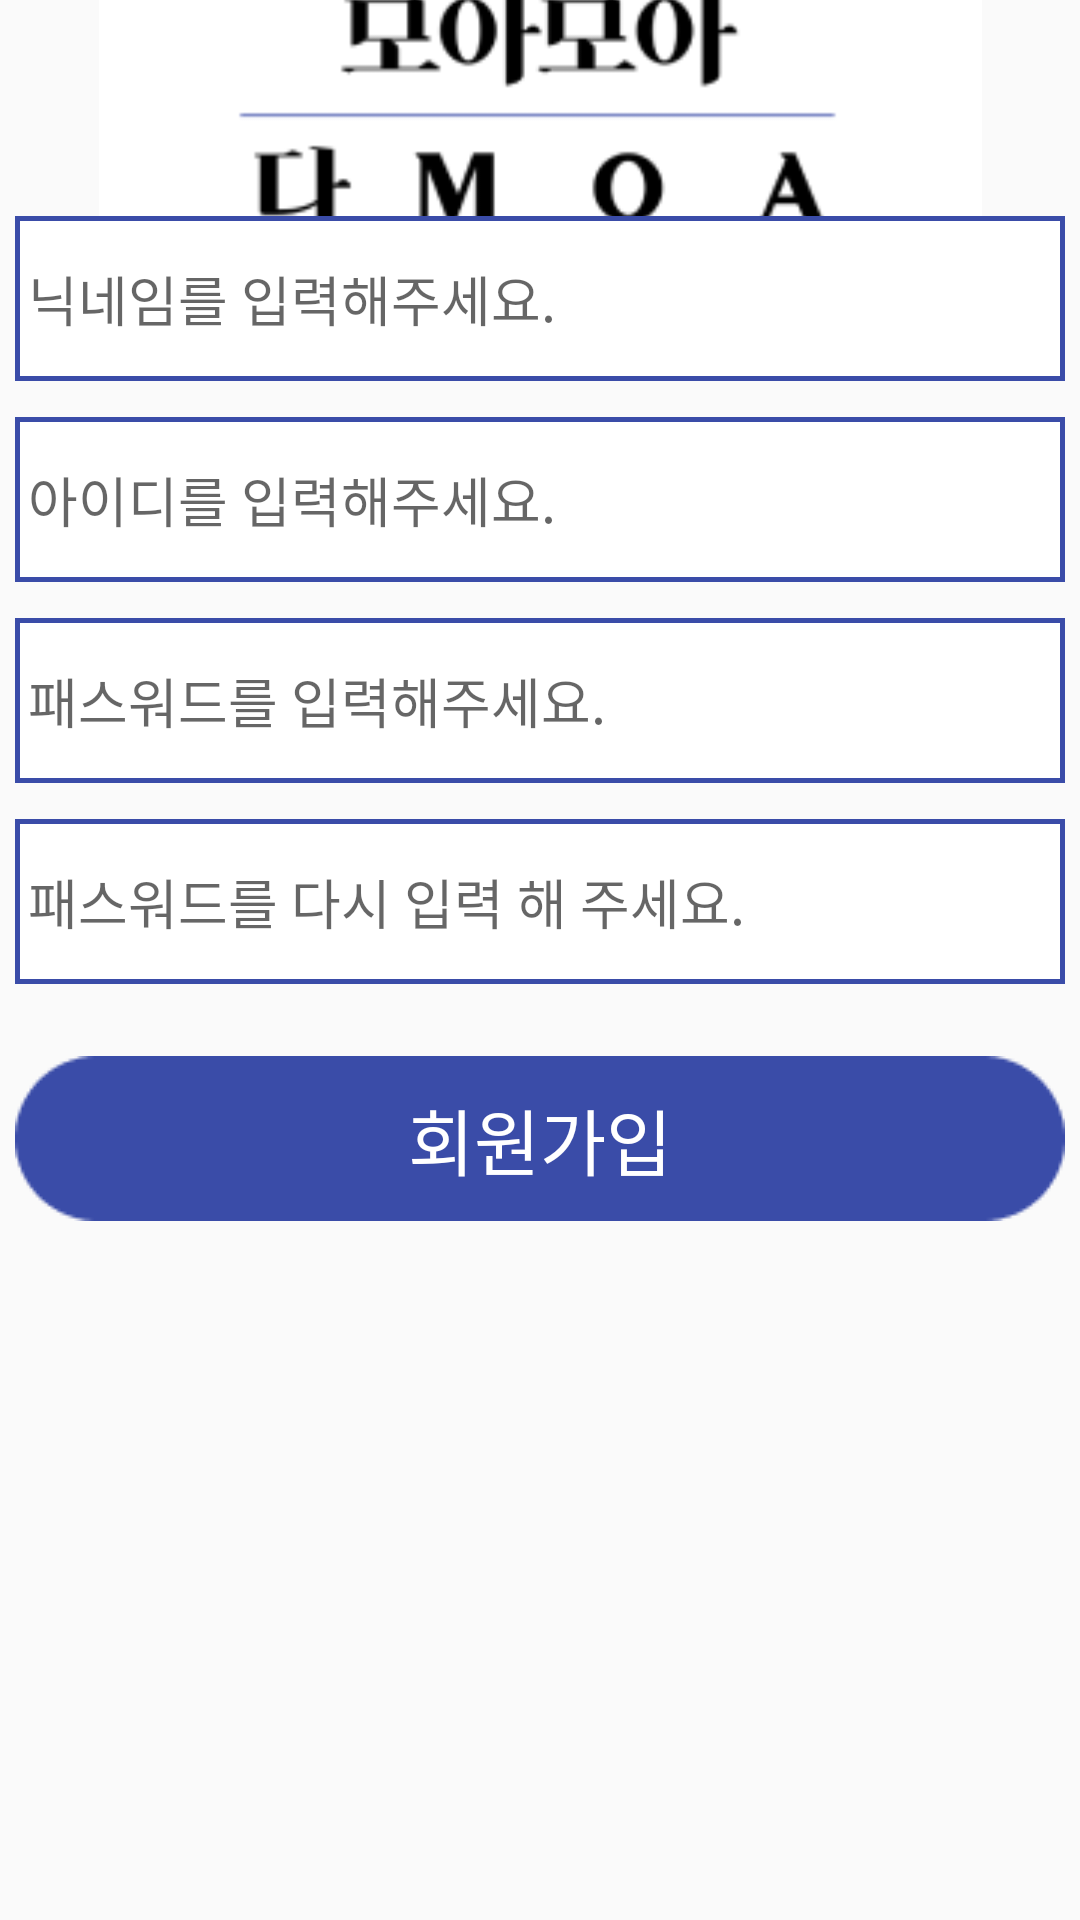

The Android layout XML behind this screen, and the referenced resources:
<!-- AndroidManifest.xml: application theme Theme.Moamoadamoa -->
<!-- res/layout/activity_register.xml -->
<?xml version="1.0" encoding="utf-8"?>
<androidx.constraintlayout.widget.ConstraintLayout xmlns:android="http://schemas.android.com/apk/res/android"
    xmlns:app="http://schemas.android.com/apk/res-auto"
    xmlns:tools="http://schemas.android.com/tools"
    android:layout_width="match_parent"
    android:layout_height="match_parent"
    tools:context=".Register">

    <ImageView
        android:layout_width="wrap_content"
        android:layout_height="wrap_content"
        android:src="@drawable/moamoa_logo"
        app:layout_constraintBottom_toTopOf="@+id/edit_nick"
        app:layout_constraintEnd_toEndOf="parent"
        app:layout_constraintStart_toStartOf="parent"
        app:layout_constraintTop_toTopOf="parent" />

    <EditText
        android:id="@+id/edit_nick"
        android:layout_width="350dp"
        android:layout_height="55dp"
        android:layout_marginBottom="12dp"
        android:background="@drawable/edittext_border"
        android:hint=" 닉네임를 입력해주세요."
        app:layout_constraintBottom_toTopOf="@+id/edit_id"
        app:layout_constraintEnd_toEndOf="parent"
        app:layout_constraintHorizontal_bias="0.508"
        app:layout_constraintStart_toStartOf="parent" />

    <EditText
        android:id="@+id/edit_id"
        android:layout_width="350dp"
        android:layout_height="55dp"
        android:layout_marginBottom="12dp"
        android:background="@drawable/edittext_border"
        android:hint=" 아이디를 입력해주세요."
        app:layout_constraintBottom_toTopOf="@+id/edit_pw"
        app:layout_constraintEnd_toEndOf="parent"
        app:layout_constraintHorizontal_bias="0.508"
        app:layout_constraintStart_toStartOf="parent" />


    <EditText
        android:id="@+id/edit_pw"
        android:layout_width="350dp"
        android:layout_height="55dp"
        android:layout_marginBottom="12dp"
        android:background="@drawable/edittext_border"
        android:hint=" 패스워드를 입력해주세요."
        app:layout_constraintBottom_toTopOf="@+id/edit_pw_again"
        app:layout_constraintEnd_toEndOf="parent"
        app:layout_constraintHorizontal_bias="0.508"
        app:layout_constraintStart_toStartOf="parent" />

    <EditText
        android:id="@+id/edit_pw_again"
        android:layout_width="350dp"
        android:layout_height="55dp"
        android:layout_marginBottom="312dp"
        android:background="@drawable/edittext_border"
        android:hint=" 패스워드를 다시 입력 해 주세요."
        app:layout_constraintBottom_toBottomOf="parent"
        app:layout_constraintEnd_toEndOf="parent"
        app:layout_constraintHorizontal_bias="0.491"
        app:layout_constraintStart_toStartOf="parent" />

    <ImageButton
        android:id="@+id/register_btn"
        android:src="@drawable/sign_up_background"
        android:background="#00ff0000"
        android:layout_width="wrap_content"
        android:layout_height="wrap_content"
        android:layout_marginTop="24dp"
        app:layout_constraintEnd_toEndOf="parent"
        app:layout_constraintHorizontal_bias="0.498"
        app:layout_constraintStart_toStartOf="parent"
        app:layout_constraintTop_toBottomOf="@+id/edit_pw_again"/>

    <TextView
        android:layout_width="wrap_content"
        android:layout_height="wrap_content"
        android:text="회원가입"
        android:textSize="24dp"
        android:textColor="#ffffff"
        app:layout_constraintBottom_toBottomOf="@+id/register_btn"
        app:layout_constraintEnd_toEndOf="@+id/register_btn"
        app:layout_constraintStart_toStartOf="@+id/register_btn"
        app:layout_constraintTop_toTopOf="@+id/register_btn" />

</androidx.constraintlayout.widget.ConstraintLayout>
<!-- resources referenced by this layout -->
<resources>
  <!-- drawable edittext_border (drawable) -->
  <?xml version="1.0" encoding="utf-8"?>
  <shape xmlns:android="http://schemas.android.com/apk/res/android"
  
      android:shape="rectangle"
      android:thickness="0dp">
  
      <stroke
          android:width="1.5dp"
          android:color="#3A4CA8" />
  
      <solid android:color="#ffffff" />
  
  
  </shape>
  <!-- drawable moamoa_logo: png bitmap (drawable, 5737 bytes) -->
  <!-- drawable sign_up_background: png bitmap (drawable, 1215 bytes) -->
  <style name="Theme.Moamoadamoa" parent="Theme.AppCompat.Light.NoActionBar">
          
          <item name="colorPrimary">@color/purple_500</item>
          <item name="colorPrimaryVariant">@color/purple_700</item>
          <item name="colorOnPrimary">@color/white</item>
          
          <item name="colorSecondary">@color/teal_200</item>
          <item name="colorSecondaryVariant">@color/teal_700</item>
          <item name="colorOnSecondary">@color/black</item>
          
          <item name="android:statusBarColor" tools:targetApi="l">?attr/colorPrimaryVariant</item>
          
      </style>
  <color name="purple_500">#FF6200EE</color>
  <color name="purple_700">#FF3700B3</color>
  <color name="white">#FFFFFFFF</color>
  <color name="teal_200">#FF03DAC5</color>
  <color name="teal_700">#FF018786</color>
  <color name="black">#FF000000</color>
</resources>
